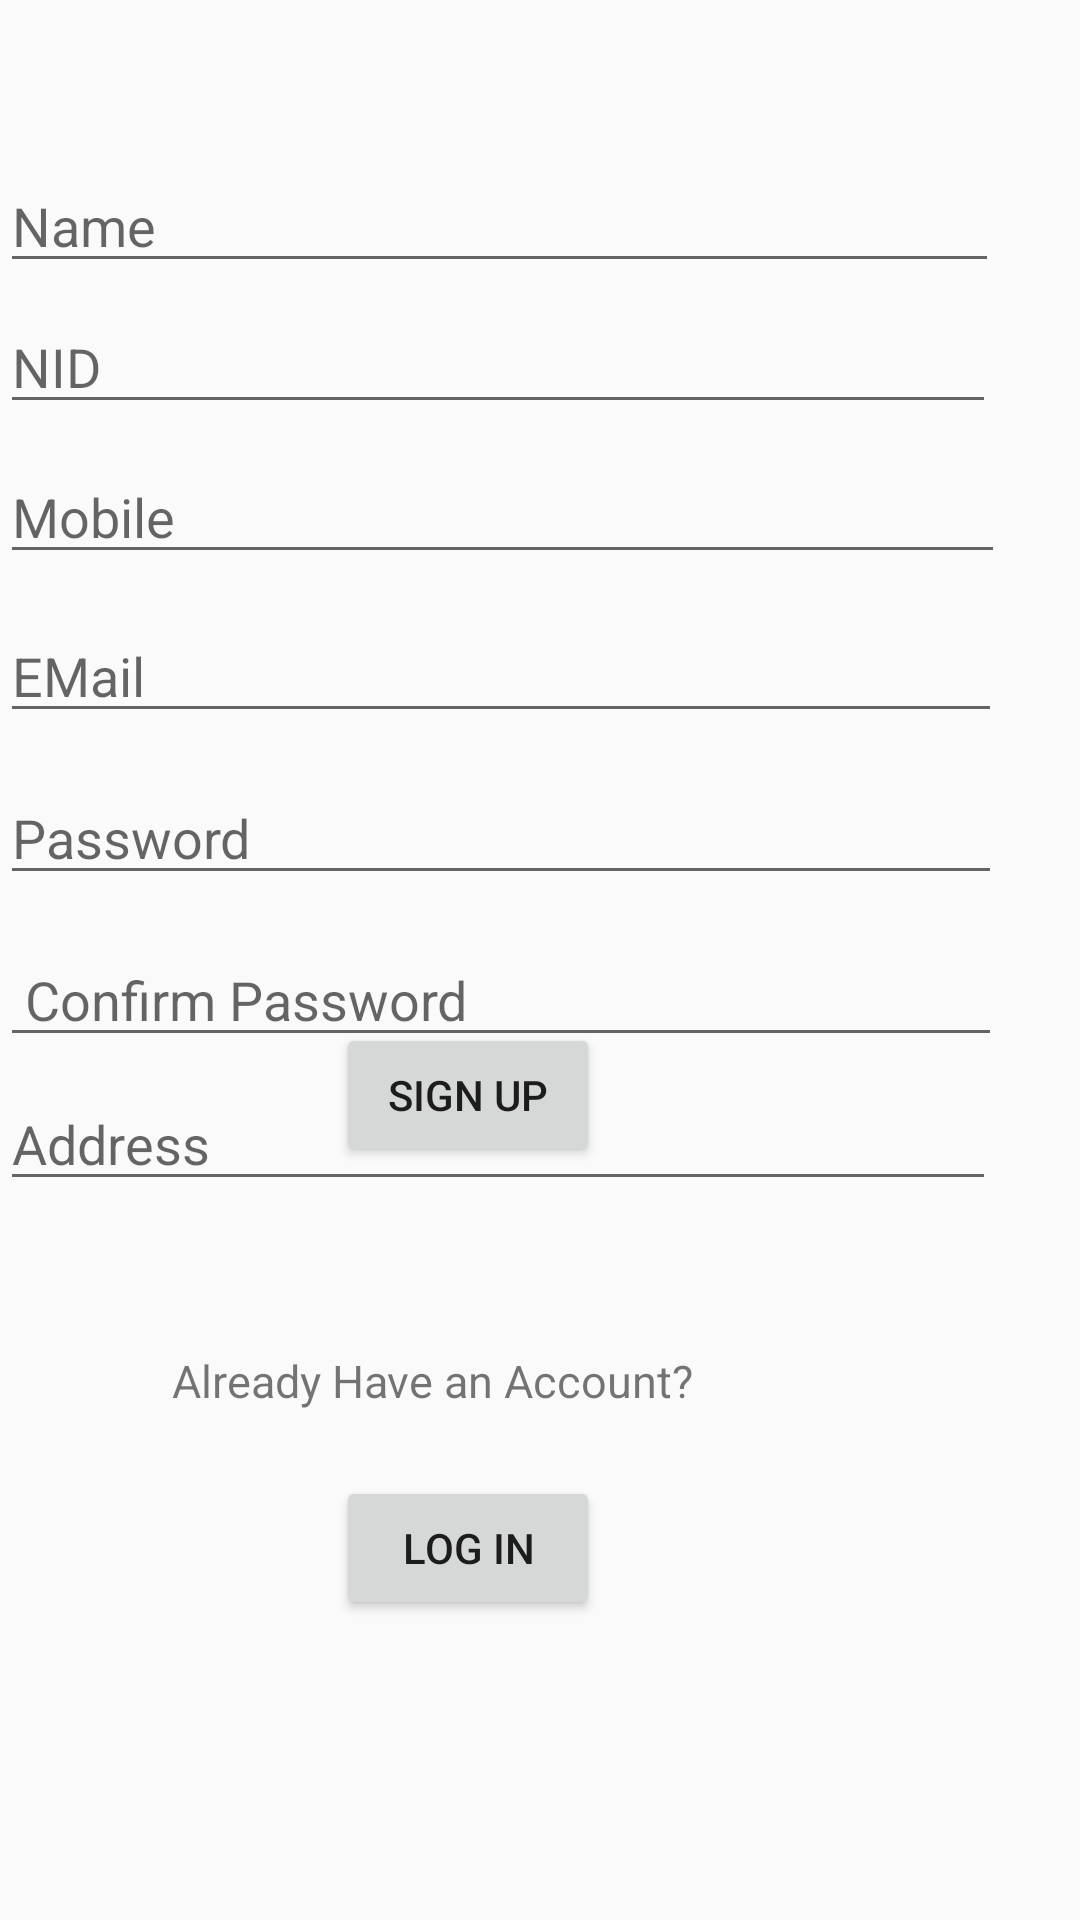

Here is an Android app screen rendered from its layout file. Give the layout XML and the strings, colors and styles it references.
<!-- AndroidManifest.xml: application theme Theme.KOrmo00 -->
<!-- res/layout/activity_usersignup.xml -->
<?xml version="1.0" encoding="utf-8"?>
<RelativeLayout xmlns:android="http://schemas.android.com/apk/res/android"
    xmlns:app="http://schemas.android.com/apk/res-auto"
    xmlns:tools="http://schemas.android.com/tools"
    android:layout_width="match_parent"
    android:layout_height="match_parent"
    tools:context=".usersignup">

    <EditText
        android:id="@+id/username"
        android:layout_width="358dp"
        android:layout_height="wrap_content"
        android:layout_alignParentTop="true"
        android:layout_alignParentRight="true"
        android:layout_marginTop="53dp"
        android:layout_marginRight="27dp"
        android:hint="Name"
        android:inputType="text"/>

    <EditText
        android:id="@+id/usernid"
        android:layout_width="358dp"
        android:layout_height="wrap_content"
        android:layout_alignParentTop="true"
        android:layout_alignParentRight="true"
        android:layout_marginTop="100dp"
        android:layout_marginRight="28dp"
        android:hint="NID"
        android:inputType="number"/>

    <EditText
        android:id="@+id/usermobile"
        android:layout_width="358dp"
        android:layout_height="wrap_content"
        android:layout_alignParentTop="true"
        android:layout_alignParentRight="true"
        android:layout_marginTop="150dp"
        android:layout_marginRight="25dp"
        android:hint="Mobile"
        android:inputType="number"/>

    <EditText
        android:id="@+id/useremail"
        android:layout_width="358dp"
        android:layout_height="wrap_content"
        android:layout_alignParentTop="true"
        android:layout_alignParentRight="true"
        android:layout_marginTop="203dp"
        android:layout_marginRight="26dp"
        android:hint="EMail"
        android:inputType="textEmailAddress"
        />

    <EditText
        android:id="@+id/userpassword"
        android:layout_width="358dp"
        android:layout_height="wrap_content"
        android:layout_alignParentTop="true"
        android:layout_alignParentRight="true"
        android:layout_marginTop="257dp"
        android:layout_marginRight="26dp"
        android:hint="Password"
        android:inputType="textVisiblePassword" />

    <EditText
        android:id="@+id/userconfirmpassword"
        android:layout_width="358dp"
        android:layout_height="wrap_content"
        android:layout_alignParentTop="true"
        android:layout_alignParentRight="true"
        android:layout_marginTop="311dp"
        android:layout_marginRight="26dp"
        android:hint=" Confirm Password"
        android:inputType="textVisiblePassword" />

    <EditText
        android:id="@+id/useraddress"
        android:layout_width="358dp"
        android:layout_height="wrap_content"
        android:layout_alignParentTop="true"
        android:layout_alignParentRight="true"
        android:layout_marginTop="359dp"
        android:layout_marginRight="28dp"
        android:hint="Address" />

    <Button
        android:id="@+id/usersignup"
        android:layout_width="wrap_content"
        android:layout_height="wrap_content"
        android:layout_alignParentRight="true"
        android:layout_alignParentBottom="true"
        android:layout_marginRight="160dp"
        android:layout_marginBottom="251dp"
        android:text="Sign UP" />

    <TextView
        android:layout_width="wrap_content"
        android:layout_height="31dp"
        android:layout_alignParentRight="true"
        android:layout_alignParentBottom="true"
        android:layout_marginRight="129dp"
        android:layout_marginBottom="159dp"
        android:text="Already Have an Account?"
        android:textSize="15dp"/>

    <Button
        android:id="@+id/userloginbutton"
        android:layout_width="wrap_content"
        android:layout_height="wrap_content"
        android:layout_alignParentRight="true"
        android:layout_alignParentBottom="true"
        android:layout_marginRight="160dp"
        android:layout_marginBottom="100dp"
        android:text="Log in" />
</RelativeLayout>
<!-- resources referenced by this layout -->
<resources>
  <style name="Theme.KOrmo00" parent="Theme.AppCompat.DayNight.NoActionBar">
          
          <item name="colorPrimary">@color/purple_500</item>
          <item name="colorPrimaryVariant">@color/purple_700</item>
          <item name="colorOnPrimary">@color/white</item>
          
          <item name="colorSecondary">@color/teal_200</item>
          <item name="colorSecondaryVariant">@color/teal_700</item>
          <item name="colorOnSecondary">@color/black</item>
          
          <item name="android:statusBarColor" tools:targetApi="l">?attr/colorPrimaryVariant</item>
          
      </style>
  <!-- not gathered from this repository: default colours our renderer supplied (Android Studio template values) -->
  <color name="purple_500">#FF6200EE</color>
  <color name="purple_700">#FF3700B3</color>
  <color name="teal_200">#FF03DAC5</color>
  <color name="teal_700">#FF018786</color>
  <color name="black">#FF000000</color>
  <color name="white">#FFFFFFFF</color>
</resources>
